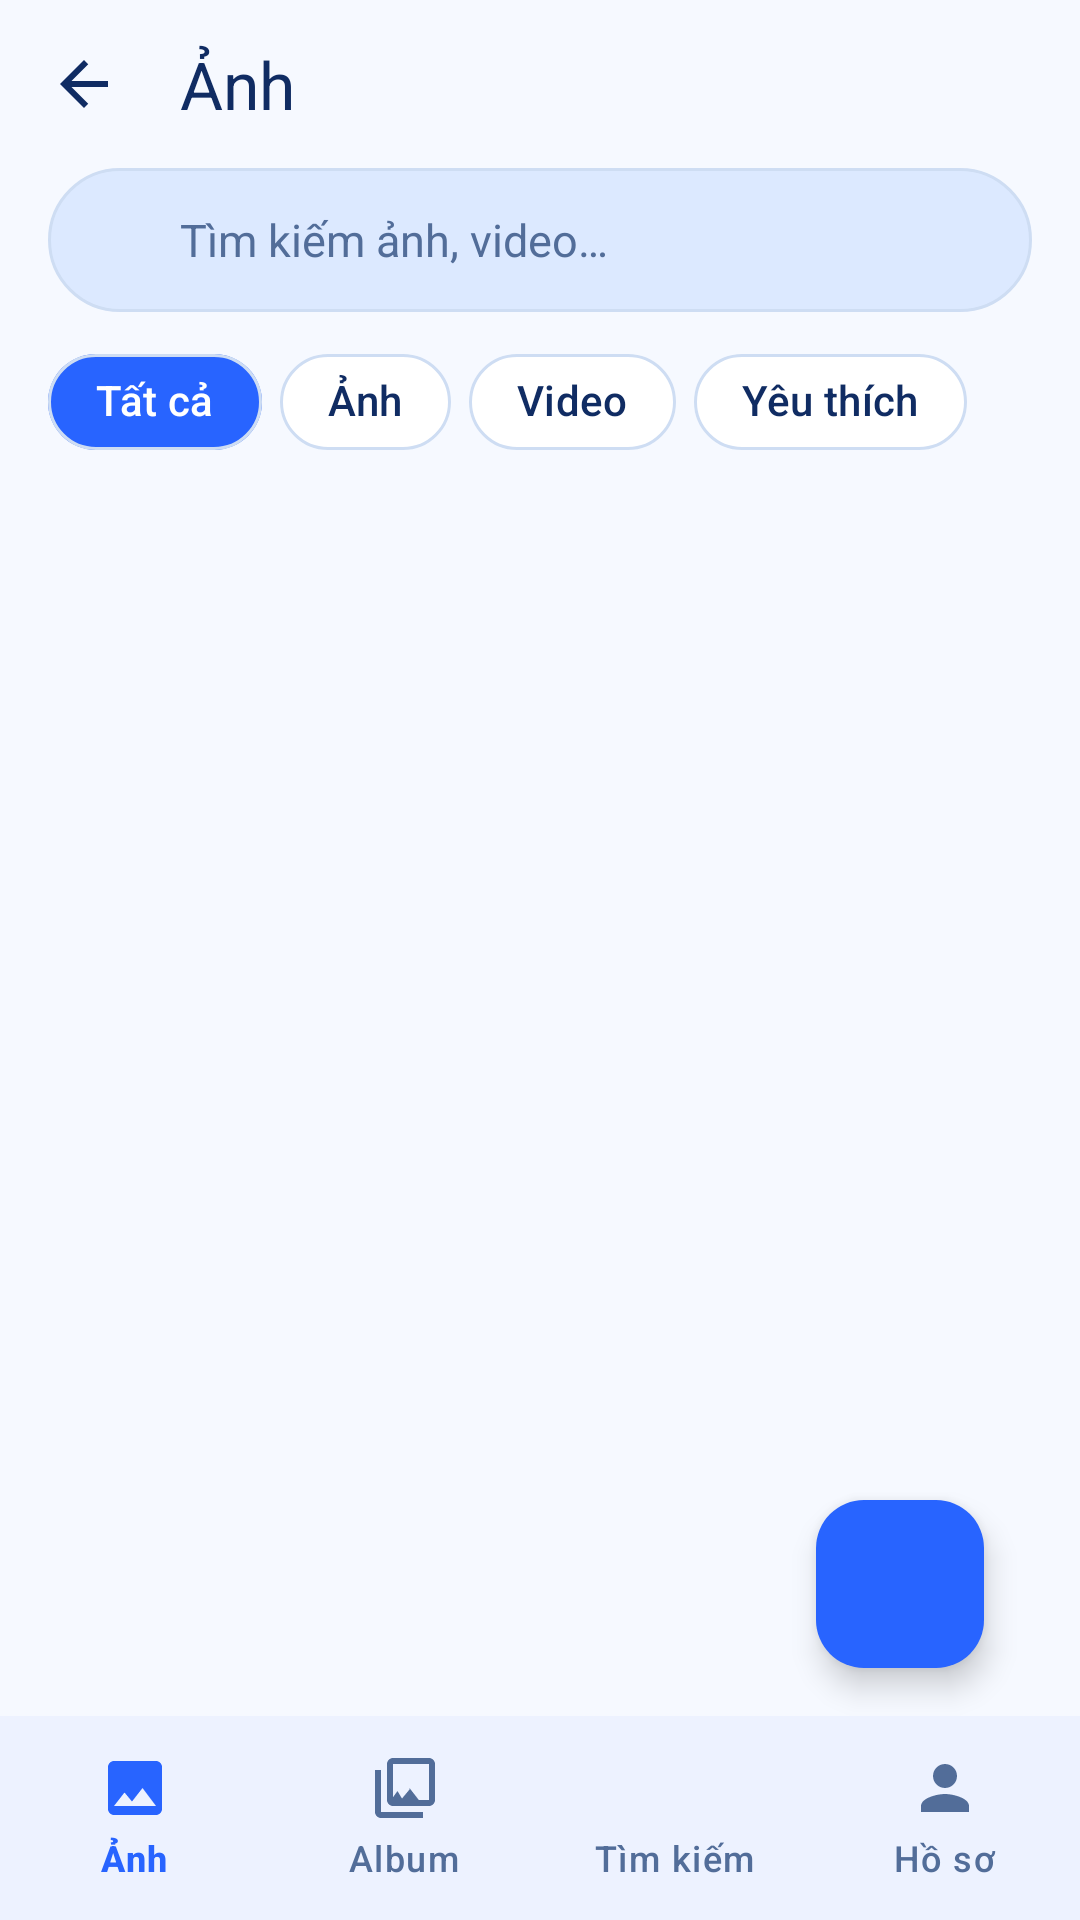

Produce the Android XML layout that renders to this screen, including the resource entries it uses.
<!-- AndroidManifest.xml: application theme Theme.AppẢnh -->
<!-- res/layout/activity_main.xml -->
<?xml version="1.0" ?>
<LinearLayout xmlns:android="http://schemas.android.com/apk/res/android" xmlns:app="http://schemas.android.com/apk/res-auto" android:id="@+id/screenRoot" android:layout_width="match_parent" android:layout_height="match_parent" android:orientation="vertical" android:background="@color/background">
    <com.google.android.material.appbar.MaterialToolbar android:id="@+id/toolbar" android:layout_width="match_parent" android:layout_height="56dp" app:title="Ảnh" app:titleTextAppearance="@style/GalleryToolbarTitle" app:titleTextColor="@color/text_primary" app:navigationIcon="@drawable/ic_arrow_back" app:navigationIconTint="@color/text_primary"/>
    <LinearLayout android:layout_width="match_parent" android:layout_height="0dp" android:layout_weight="1" android:orientation="vertical" android:paddingHorizontal="16dp">
        <FrameLayout android:layout_width="match_parent" android:layout_height="48dp" android:background="@drawable/bg_search_bar">
            <ImageView android:layout_width="20dp" android:layout_height="20dp" android:layout_gravity="start|center_vertical" android:layout_marginStart="14dp" android:src="@drawable/ic_search" app:tint="@color/text_secondary" android:importantForAccessibility="no"/>
            <androidx.appcompat.widget.AppCompatEditText android:id="@+id/search" android:layout_width="match_parent" android:layout_height="match_parent" android:background="@android:color/transparent" android:paddingStart="44dp" android:paddingEnd="12dp" android:paddingTop="0dp" android:paddingBottom="0dp" android:gravity="center_vertical" android:includeFontPadding="true" android:fontFamily="sans-serif" android:singleLine="true" android:hint="Tìm kiếm ảnh, video…" android:textSize="15sp" android:inputType="text" android:imeOptions="actionSearch" android:textColor="@color/text_primary" android:textColorHint="@color/text_secondary"/>
        </FrameLayout>
        <com.google.android.material.chip.ChipGroup android:layout_width="match_parent" android:layout_height="wrap_content" android:layout_marginTop="6dp" app:singleLine="false" app:singleSelection="true" app:selectionRequired="true" app:chipSpacingHorizontal="6dp">
            <com.google.android.material.chip.Chip android:id="@+id/all" android:layout_width="wrap_content" android:layout_height="48dp" android:text="Tất cả" android:textSize="14sp" android:textColor="@color/chip_text" android:checkable="true" android:checked="true" app:chipBackgroundColor="@color/chip_background" app:chipStrokeColor="@color/field_border" app:chipStrokeWidth="1dp" app:checkedIconVisible="false" app:chipCornerRadius="18dp" app:ensureMinTouchTargetSize="true"/>
            <com.google.android.material.chip.Chip android:id="@+id/images" android:layout_width="wrap_content" android:layout_height="48dp" android:text="Ảnh" android:textSize="14sp" android:textColor="@color/chip_text" android:checkable="true" android:checked="false" app:chipBackgroundColor="@color/chip_background" app:chipStrokeColor="@color/field_border" app:chipStrokeWidth="1dp" app:checkedIconVisible="false" app:chipCornerRadius="18dp" app:ensureMinTouchTargetSize="true"/>
            <com.google.android.material.chip.Chip android:id="@+id/videos" android:layout_width="wrap_content" android:layout_height="48dp" android:text="Video" android:textSize="14sp" android:textColor="@color/chip_text" android:checkable="true" android:checked="false" app:chipBackgroundColor="@color/chip_background" app:chipStrokeColor="@color/field_border" app:chipStrokeWidth="1dp" app:checkedIconVisible="false" app:chipCornerRadius="18dp" app:ensureMinTouchTargetSize="true"/>
            <com.google.android.material.chip.Chip android:id="@+id/favorites" android:layout_width="wrap_content" android:layout_height="48dp" android:text="Yêu thích" android:contentDescription="Ảnh và video yêu thích" android:textSize="14sp" android:textColor="@color/chip_text" android:checkable="true" android:checked="false" app:chipBackgroundColor="@color/chip_background" app:chipStrokeColor="@color/field_border" app:chipStrokeWidth="1dp" app:checkedIconVisible="false" app:chipCornerRadius="18dp" app:ensureMinTouchTargetSize="true"/>
        </com.google.android.material.chip.ChipGroup>
        <TextView android:layout_width="match_parent" android:layout_height="wrap_content" android:text="" android:textSize="14sp" android:textColor="@color/text_secondary" android:fontFamily="sans-serif" android:id="@+id/status" android:visibility="gone" android:paddingVertical="8dp"/>
        <FrameLayout android:layout_width="match_parent" android:layout_height="0dp" android:layout_weight="1">
            <androidx.recyclerview.widget.RecyclerView android:id="@+id/grid" android:layout_width="match_parent" android:layout_height="match_parent" android:paddingBottom="84dp" android:clipToPadding="false"/>
            <LinearLayout android:id="@+id/emptyState" android:layout_width="match_parent" android:layout_height="match_parent" android:orientation="vertical" android:gravity="center" android:visibility="gone" android:padding="28dp">
                <ImageView android:layout_width="180dp" android:layout_height="150dp" android:src="@drawable/art_splash" android:contentDescription="Thư viện của bạn"/>
                <TextView android:layout_width="match_parent" android:layout_height="wrap_content" android:text="Lưu giữ những điều bạn yêu" android:textSize="20sp" android:textColor="@color/text_primary" android:fontFamily="sans-serif" android:gravity="center" android:layout_marginTop="16dp"/>
                <TextView android:layout_width="match_parent" android:layout_height="wrap_content" android:text="Thêm ảnh hoặc video đầu tiên để bắt đầu câu chuyện của bạn." android:textSize="15sp" android:textColor="@color/text_secondary" android:fontFamily="sans-serif" android:gravity="center" android:layout_marginTop="10dp" android:lineSpacingExtra="4dp"/>
            </LinearLayout>
            <com.google.android.material.floatingactionbutton.FloatingActionButton android:id="@+id/importMedia" android:layout_width="wrap_content" android:layout_height="wrap_content" android:layout_gravity="bottom|end" android:layout_margin="16dp" android:src="@drawable/ic_add" android:contentDescription="Thêm ảnh hoặc video" app:backgroundTint="@color/button_primary" app:tint="@color/white" app:fabCustomSize="56dp"/>
        </FrameLayout>
    </LinearLayout>
    <com.google.android.material.bottomnavigation.BottomNavigationView android:id="@+id/navigation" android:layout_width="match_parent" android:layout_height="68dp" android:background="@color/surface" app:menu="@menu/bottom_navigation_menu" app:labelVisibilityMode="labeled" app:itemIconTint="@color/nav_colors" app:itemTextColor="@color/nav_colors" app:itemTextAppearanceActive="@style/GalleryNavigationText" app:itemTextAppearanceInactive="@style/GalleryNavigationText"/>
</LinearLayout>
<!-- resources referenced by this layout -->
<resources>
  <color name="background">#F6F9FF</color>
  <color name="button_primary">#2864FF</color>
  <color name="field_border">#CEDDF3</color>
  <color name="surface">#FFFFFF</color>
  <color name="text_primary">#102C63</color>
  <color name="text_secondary">#526D99</color>
  <color name="white">#FFFFFFFF</color>
  <!-- drawable art_splash: vector/xml drawable (drawable, 3690 chars, omitted) -->
  <!-- drawable bg_search_bar (drawable) -->
  <?xml version="1.0" ?>
  <shape xmlns:android="http://schemas.android.com/apk/res/android">
      <solid android:color="@color/primary_light"/>
      <corners android:radius="24dp"/>
      <stroke android:width="1dp" android:color="@color/field_border"/>
  </shape>
  <!-- drawable ic_arrow_back (drawable) -->
  <?xml version="1.0" encoding="utf-8"?>
  <vector xmlns:android="http://schemas.android.com/apk/res/android"
      android:width="24dp"
      android:height="24dp"
      android:viewportWidth="24"
      android:viewportHeight="24">
      <path
          android:fillColor="#1A1A2E"
          android:pathData="M20,11H7.83l5.59,-5.59L12,4l-8,8 8,8 1.41,-1.41L7.83,13H20v-2z" />
  </vector>
  <style name="GalleryNavigationText" parent="TextAppearance.Material3.LabelMedium">
          <item name="android:textSize">12sp</item>
          <item name="android:fontFamily">sans-serif-medium</item>
      </style>
  <style name="GalleryToolbarTitle" parent="TextAppearance.Material3.TitleLarge">
          <item name="android:textSize">22sp</item>
          <item name="android:fontFamily">sans-serif-medium</item>
          <item name="android:textColor">@color/text_primary</item>
      </style>
  <style name="Theme.AppẢnh" parent="Base.Theme.AppẢnh" />
  <color name="primary_light">#DCE9FF</color>
  <style name="Base.Theme.AppẢnh" parent="Theme.Material3.DayNight.NoActionBar">
          <item name="colorPrimary">@color/primary</item>
          <item name="colorPrimaryDark">@color/primary_dark</item>
          <item name="colorAccent">@color/accent</item>
          <item name="colorOnPrimary">@color/theme_on_primary</item>
          <item name="colorSecondary">@color/primary_light</item>
          <item name="colorOnSecondary">@color/text_primary</item>
          <item name="colorSurface">@color/surface</item>
          <item name="colorSurfaceVariant">@color/background_card</item>
          <item name="colorOnSurface">@color/text_primary</item>
          <item name="colorOnSurfaceVariant">@color/text_secondary</item>
          <item name="colorOnBackground">@color/text_primary</item>
          <item name="colorOutline">@color/field_border</item>
          <item name="colorError">@color/danger</item>
          <item name="android:colorBackground">@color/background</item>
          <item name="android:textColorPrimary">@color/text_primary</item>
          <item name="android:textColorSecondary">@color/text_secondary</item>
          <item name="android:statusBarColor">@color/background</item>
          <item name="android:windowLightStatusBar">@bool/light_system_bars</item>
          <item name="android:navigationBarColor">@color/background</item>
          <item name="android:windowBackground">@color/background</item>
      </style>
  <color name="primary">#2864FF</color>
  <color name="primary_dark">#1951E8</color>
  <color name="accent">#FF6B35</color>
  <color name="theme_on_primary">#FFFFFF</color>
  <color name="background_card">#F0F4F8</color>
  <color name="danger">#CB243C</color>
</resources>
